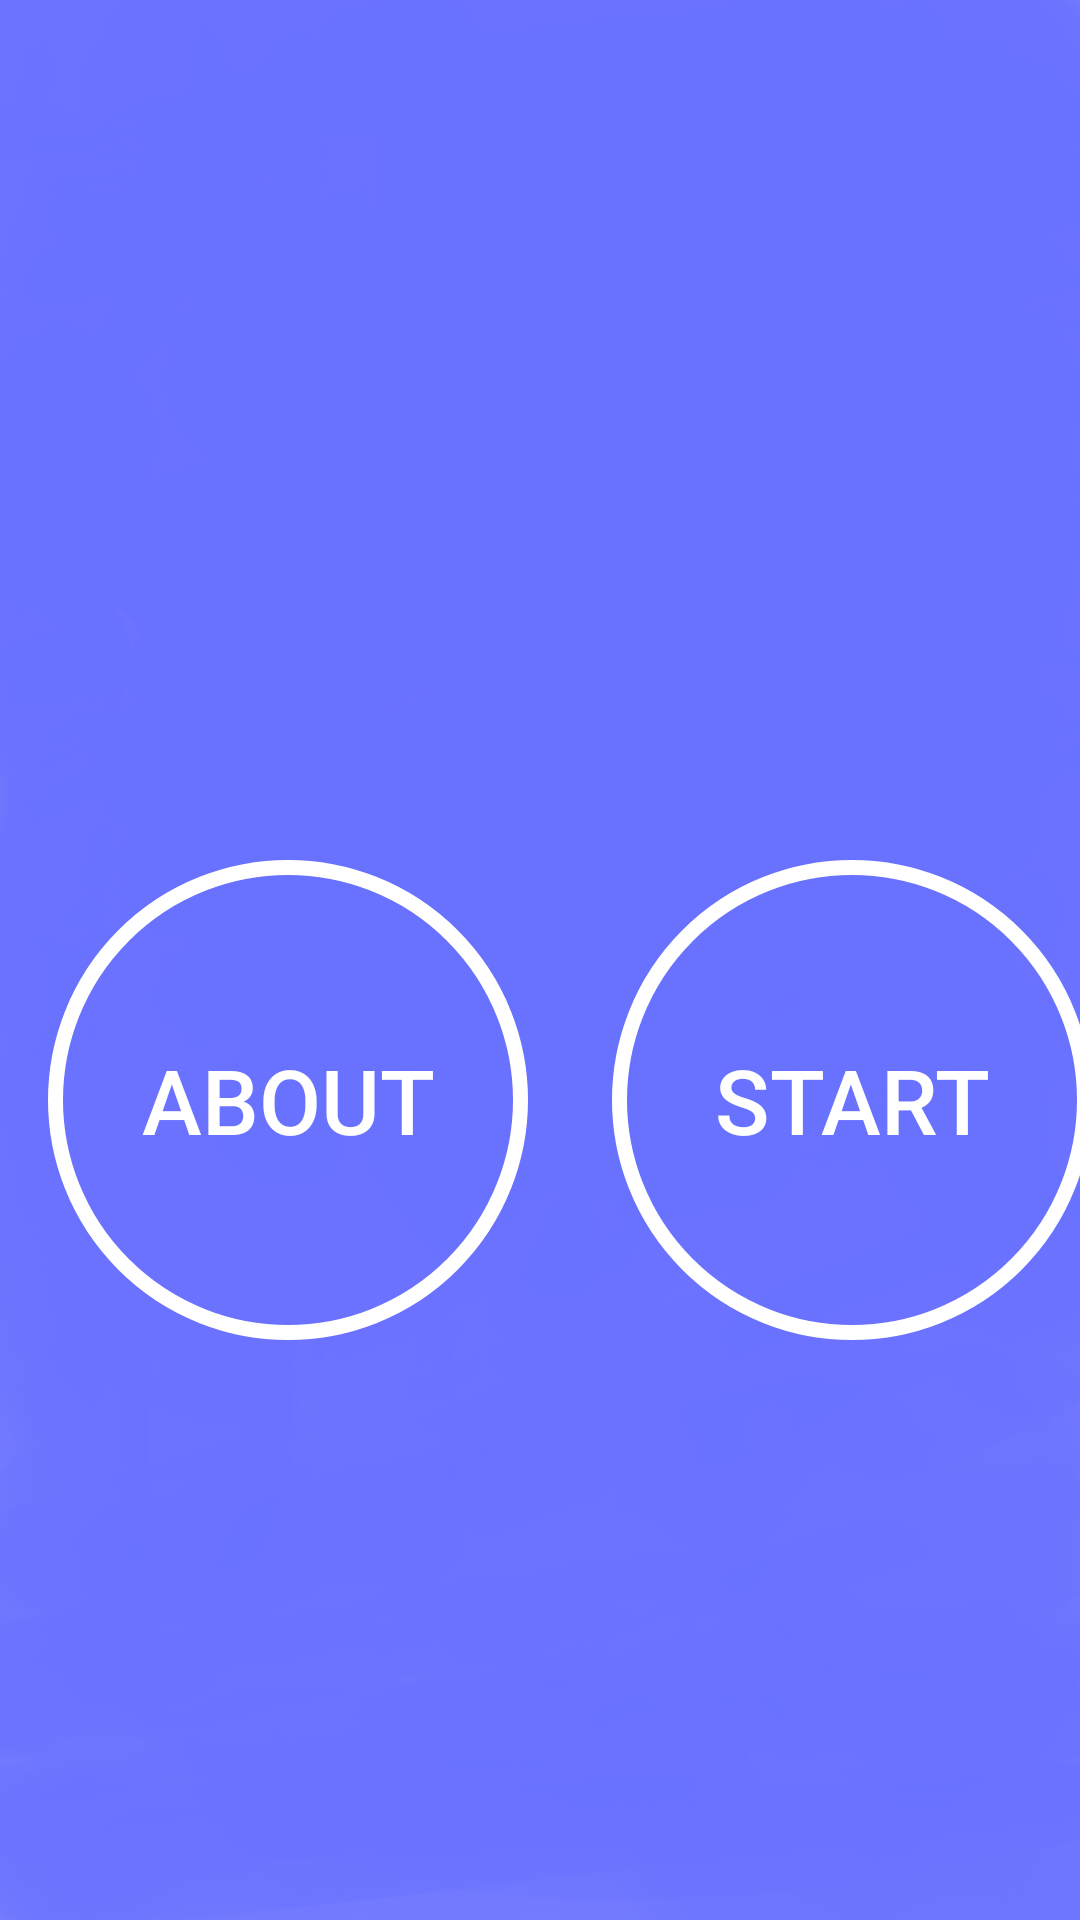

Android layout source for this screen:
<!-- AndroidManifest.xml: application theme AppTheme -->
<!-- res/layout/activity_2.xml -->
<?xml version="1.0" encoding="utf-8"?>

<android.support.constraint.ConstraintLayout xmlns:android="http://schemas.android.com/apk/res/android"
    xmlns:app="http://schemas.android.com/apk/res-auto"
    xmlns:tools="http://schemas.android.com/tools"
    android:layout_width="match_parent"
    android:layout_height="match_parent"
    tools:context=".frontend.Activity2"
    android:background="@drawable/background"
    >

    <ImageView
        android:id="@+id/imageView2"
        android:layout_width="399dp"
        android:layout_height="234dp"
        android:layout_marginBottom="480dp"
        app:layout_constraintBottom_toBottomOf="parent"
        app:layout_constraintEnd_toEndOf="parent"
        app:layout_constraintStart_toStartOf="parent"
        app:srcCompat="@drawable/logo" />

    <Button
        android:id="@+id/button"
        android:layout_width="wrap_content"
        android:layout_height="wrap_content"
        android:layout_marginStart="16dp"
        android:layout_marginLeft="16dp"
        android:layout_marginTop="8dp"
        android:layout_marginBottom="8dp"
        android:background="@drawable/buttuncircle"
        android:text="About"
        android:textColor="#ffffff"
        android:textSize="30dp"
        app:layout_constraintBottom_toBottomOf="parent"
        app:layout_constraintStart_toStartOf="parent"
        app:layout_constraintTop_toBottomOf="@+id/imageView2"
        app:layout_constraintVertical_bias="0.39" />

    <Button
        android:id="@+id/button2"
        android:layout_width="wrap_content"
        android:layout_height="wrap_content"
        android:layout_marginStart="216dp"
        android:layout_marginLeft="216dp"
        android:layout_marginTop="8dp"
        android:layout_marginEnd="8dp"
        android:layout_marginRight="8dp"
        android:layout_marginBottom="8dp"
        android:background="@drawable/buttuncircle"
        android:text="Start"
        android:textColor="#ffffff"
        android:textSize="30dp"
        app:layout_constraintBottom_toBottomOf="parent"
        app:layout_constraintEnd_toEndOf="parent"
        app:layout_constraintStart_toStartOf="parent"
        app:layout_constraintTop_toBottomOf="@+id/imageView2"
        app:layout_constraintVertical_bias="0.39" />
</android.support.constraint.ConstraintLayout>
<!-- resources referenced by this layout -->
<resources>
  <!-- drawable background: png bitmap (drawable, 164183 bytes) -->
  <!-- drawable buttuncircle (drawable) -->
  <shape xmlns:android="http://schemas.android.com/apk/res/android"
      android:shape="oval">
      <stroke android:width="5dp"
       android:color="#ffffff"></stroke>
      <size android:width="160dp"
          android:height="160dp"></size>
      </shape>
  <style name="AppTheme" parent="Theme.AppCompat.Light.NoActionBar">
          <item name="colorPrimary">@color/colorPrimary</item>
          <item name="colorPrimaryDark">@color/colorPrimaryDark</item>
          <item name="colorAccent">@color/colorAccent</item>
          <item name="android:windowNoTitle">true</item>
          <item name="android:windowFullscreen">true</item>
      </style>
  <!-- not gathered from this repository: default colours our renderer supplied (Android Studio template values) -->
  <color name="colorPrimary">#FF6200EE</color>
  <color name="colorPrimaryDark">#FF3700B3</color>
  <color name="colorAccent">#FF03DAC5</color>
</resources>
